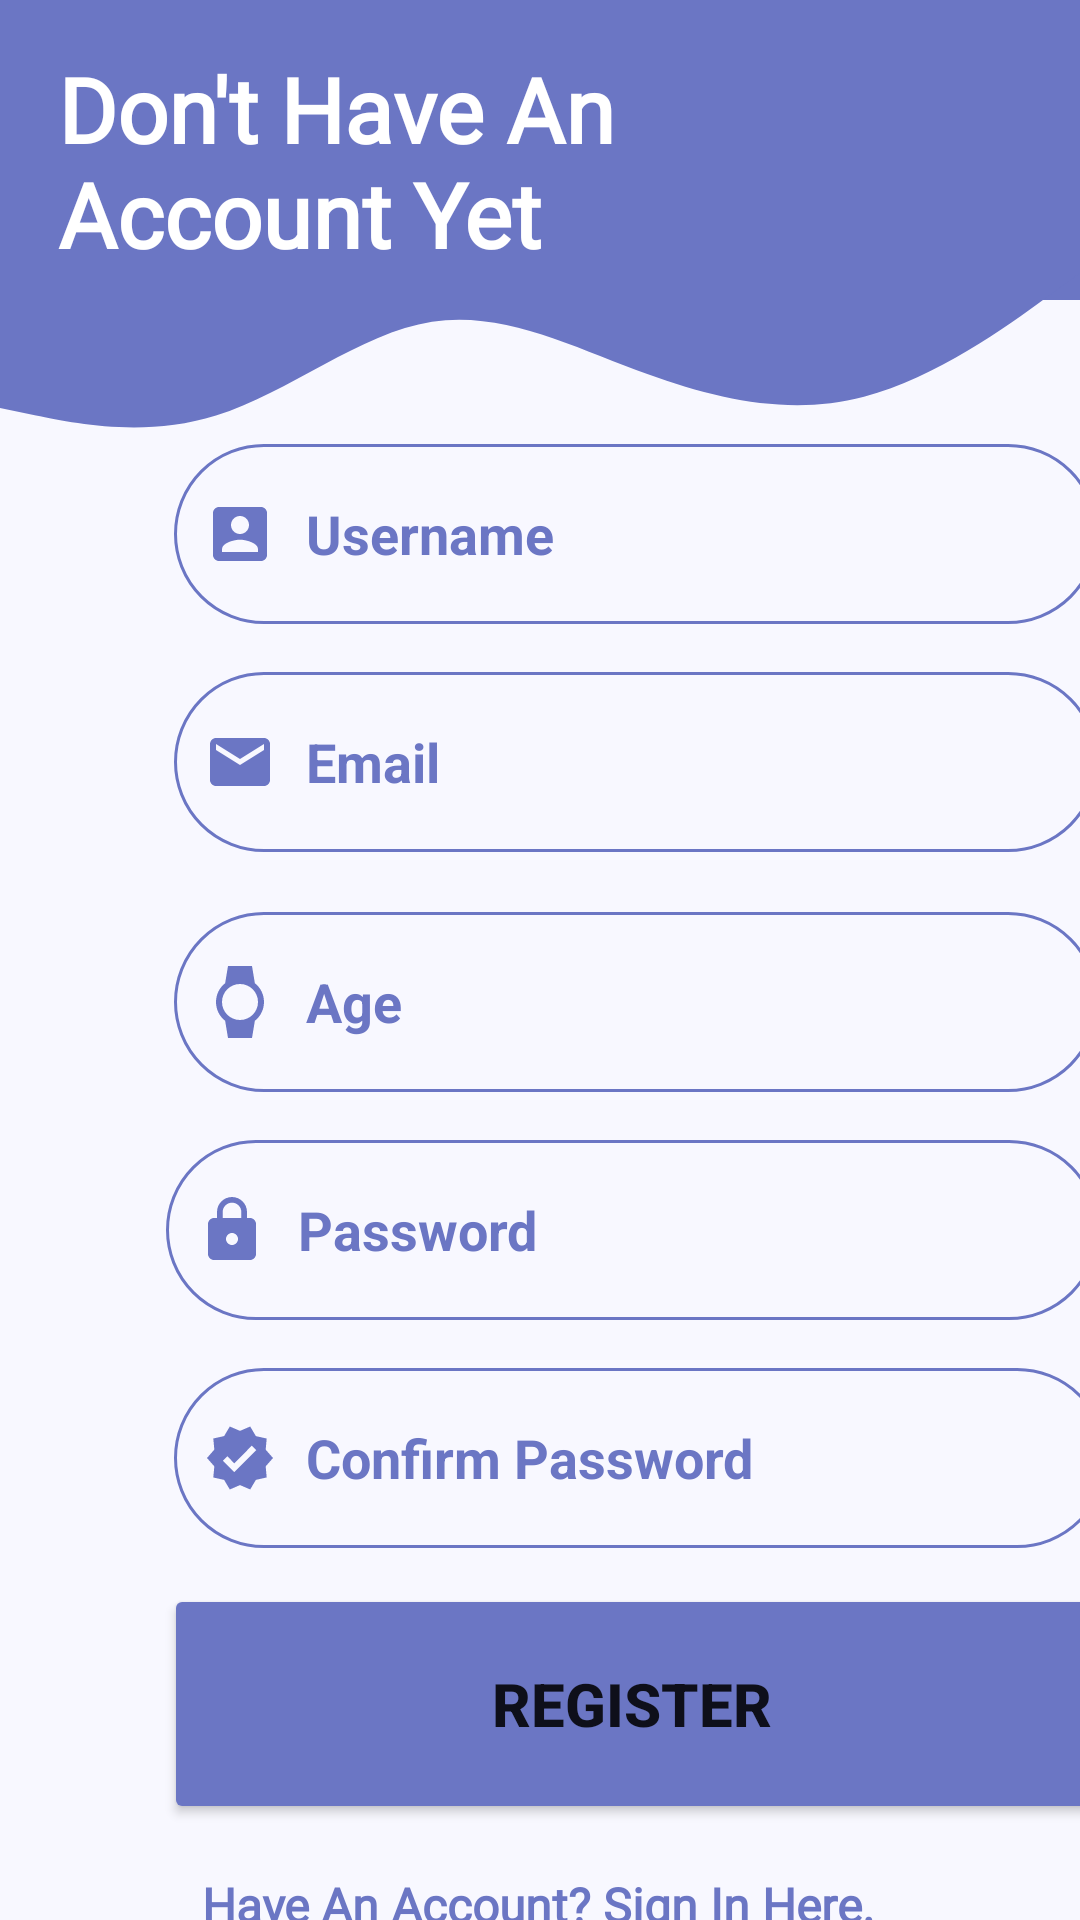

The Android layout XML behind this screen, and the referenced resources:
<!-- AndroidManifest.xml: application theme Theme.Assignment2_android -->
<!-- res/layout/activity_register.xml -->
<?xml version="1.0" encoding="utf-8"?>
<androidx.constraintlayout.widget.ConstraintLayout xmlns:android="http://schemas.android.com/apk/res/android"
    xmlns:app="http://schemas.android.com/apk/res-auto"
    xmlns:tools="http://schemas.android.com/tools"
    android:layout_width="match_parent"
    android:layout_height="match_parent"
    android:background="#F8F8FF"
    tools:context=".Register">

    <View
        android:id="@+id/view3"
        android:layout_width="wrap_content"
        android:layout_height="100dp"
        android:background="@color/colorPrimary3"
        app:layout_constraintEnd_toEndOf="parent"
        app:layout_constraintHorizontal_bias="0.0"
        app:layout_constraintStart_toStartOf="parent"
        app:layout_constraintTop_toTopOf="parent" />

    <View
        android:id="@+id/view4"
        android:layout_width="wrap_content"
        android:layout_height="75dp"
        android:layout_marginTop="76dp"
        android:background="@drawable/wave2"
        app:layout_constraintEnd_toEndOf="parent"
        app:layout_constraintHorizontal_bias="0.0"
        app:layout_constraintStart_toStartOf="parent"
        app:layout_constraintTop_toTopOf="parent" />

    <EditText
        android:id="@+id/userNameRegister"
        android:layout_width="308dp"
        android:layout_height="60dp"
        android:layout_marginStart="58dp"
        android:layout_marginTop="148dp"
        android:layout_marginEnd="143dp"
        android:background="@drawable/register_round"
        android:drawableStart="@drawable/ic_baseline_account_box_2"
        android:drawablePadding="10dp"
        android:ems="10"
        android:hint="@string/username"
        android:importantForAutofill="no"
        android:inputType="textPersonName"
        android:paddingStart="10dp"
        android:paddingEnd="10dp"
        android:textColorHint="@color/colorPrimary3"
        android:textColor="@color/colorPrimary3"
        android:textStyle="bold"
        app:layout_constraintEnd_toEndOf="parent"
        app:layout_constraintHorizontal_bias="0.0"
        app:layout_constraintStart_toStartOf="parent"
        app:layout_constraintTop_toTopOf="parent" />

    <EditText
        android:id="@+id/userAgeRegister"
        android:layout_width="308dp"
        android:layout_height="60dp"
        android:textColor="@color/colorPrimary3"
        android:layout_marginStart="58dp"
        android:layout_marginTop="304dp"
        android:layout_marginEnd="143dp"
        android:background="@drawable/register_round"
        android:drawableStart="@drawable/ic_baseline_watch_24"
        android:drawablePadding="10dp"
        android:ems="10"
        android:hint="@string/Age"
        android:importantForAutofill="no"
        android:inputType="textPersonName"
        android:paddingStart="10dp"
        android:paddingEnd="10dp"
        android:textColorHint="@color/colorPrimary3"
        android:textStyle="bold"
        app:layout_constraintEnd_toEndOf="parent"
        app:layout_constraintHorizontal_bias="0.0"
        app:layout_constraintStart_toStartOf="parent"
        app:layout_constraintTop_toTopOf="parent" />

    <EditText
        android:id="@+id/emailRegister"
        android:layout_width="308dp"
        android:layout_height="60dp"
        android:textColor="@color/colorPrimary3"
        android:layout_marginStart="58dp"
        android:layout_marginTop="224dp"
        android:layout_marginEnd="143dp"
        android:background="@drawable/register_round"
        android:drawableStart="@drawable/ic_baseline_email_24"
        android:drawablePadding="10dp"
        android:ems="10"
        android:hint="@string/registerEmail"
        android:importantForAutofill="no"
        android:inputType="textPersonName"
        android:paddingStart="10dp"
        android:paddingEnd="10dp"
        android:textColorHint="@color/colorPrimary3"
        android:textStyle="bold"
        app:layout_constraintEnd_toEndOf="parent"
        app:layout_constraintHorizontal_bias="0.0"
        app:layout_constraintStart_toStartOf="parent"
        app:layout_constraintTop_toTopOf="parent" />

    <EditText
        android:id="@+id/passwordRegister"
        android:layout_width="311dp"
        android:layout_height="60dp"
        android:textColor="@color/colorPrimary3"
        android:layout_marginStart="58dp"
        android:layout_marginTop="380dp"
        android:layout_marginEnd="143dp"
        android:background="@drawable/register_round"
        android:drawableStart="@drawable/ic_baseline_lock2"
        android:drawablePadding="10dp"
        android:ems="10"
        android:hint="@string/password"
        android:importantForAutofill="no"
        android:inputType="textPassword"
        android:paddingStart="10dp"
        android:paddingEnd="10dp"
        android:textColorHint="@color/colorPrimary3"

        android:textStyle="bold"
        app:layout_constraintEnd_toEndOf="parent"
        app:layout_constraintHorizontal_bias="0.019"
        app:layout_constraintStart_toStartOf="parent"
        app:layout_constraintTop_toTopOf="parent" />

    <EditText
        android:id="@+id/confirmPasswordRegister"
        android:layout_width="311dp"
        android:layout_height="60dp"
        android:layout_marginStart="58dp"
        android:layout_marginTop="456dp"
        android:layout_marginEnd="143dp"
        android:textColor="@color/colorPrimary3"
        android:background="@drawable/register_round"
        android:drawableStart="@drawable/ic_baseline_verified_24"
        android:drawablePadding="10dp"
        android:ems="10"
        android:hint="@string/confirmPassword"
        android:importantForAutofill="no"
        android:inputType="textPassword"
        android:paddingStart="10dp"
        android:paddingEnd="10dp"
        android:textColorHint="@color/colorPrimary3"
        android:textStyle="bold"
        app:layout_constraintEnd_toEndOf="parent"
        app:layout_constraintHorizontal_bias="0.0"
        app:layout_constraintStart_toStartOf="parent"
        app:layout_constraintTop_toTopOf="parent" />

    <Button
        android:id="@+id/registerButton"
        android:layout_width="312dp"
        android:layout_height="80dp"
        android:layout_marginStart="57dp"
        android:layout_marginTop="528dp"
        android:layout_marginEnd="260dp"
        android:backgroundTint="@color/colorPrimary3"
        android:text="@string/register"
        android:textAlignment="center"
        android:textSize="20sp"
        android:textStyle="bold"
        app:cornerRadius="100dp"
        app:layout_constraintEnd_toEndOf="parent"
        app:layout_constraintHorizontal_bias="0.009"
        app:layout_constraintStart_toStartOf="parent"
        app:layout_constraintTop_toTopOf="parent" />

    <ImageView
        android:id="@+id/imageView2"
        android:layout_width="75dp"
        android:layout_height="88dp"
        android:layout_marginTop="16dp"
        android:contentDescription="@string/appLogo"
        app:layout_constraintEnd_toEndOf="parent"
        app:layout_constraintHorizontal_bias="0.951"
        app:layout_constraintStart_toStartOf="parent"
        app:layout_constraintTop_toTopOf="parent"
        app:srcCompat="@drawable/ic_baseline_create_24" />

    <TextView
        android:id="@+id/textView8"
        android:layout_width="244dp"
        android:layout_height="85dp"
        android:layout_marginTop="16dp"
        android:fontFamily="@font/roboto_medium_italic"
        android:text="@string/registerTitle"
        android:textColor="@color/white"
        android:textSize="30sp"
        android:textStyle="bold"
        app:layout_constraintEnd_toEndOf="parent"
        app:layout_constraintHorizontal_bias="0.167"
        app:layout_constraintStart_toStartOf="parent"
        app:layout_constraintTop_toTopOf="parent" />


    <TextView
        android:id="@+id/register"
        android:layout_width="wrap_content"
        android:layout_height="wrap_content"
        android:layout_marginTop="624dp"
        android:fontFamily="@font/roboto_medium_italic"
        android:onClick="switchToLogIn"
        android:stateListAnimator="@android:animator/fade_out"
        android:text="@string/oldUser"
        android:textColor="@color/text_color2"
        android:textSize="16sp"
        android:textStyle="bold"
        app:layout_constraintEnd_toEndOf="parent"
        app:layout_constraintHorizontal_bias="0.497"
        app:layout_constraintStart_toStartOf="parent"
        app:layout_constraintTop_toTopOf="parent"
        tools:ignore="UsingOnClickInXml" />
</androidx.constraintlayout.widget.ConstraintLayout>
<!-- resources referenced by this layout -->
<resources>
  <color name="colorPrimary3">#6B76C4</color>
  <color name="white">#FFFFFFFF</color>
  <!-- drawable ic_baseline_account_box_2 (drawable) -->
  <vector xmlns:android="http://schemas.android.com/apk/res/android"
      android:width="24dp"
      android:height="24dp"
      android:viewportWidth="24"
      android:viewportHeight="24"
      android:tint="@color/colorPrimary3">
    <path
        android:fillColor="@android:color/white"
        android:pathData="M3,5v14c0,1.1 0.89,2 2,2h14c1.1,0 2,-0.9 2,-2L21,5c0,-1.1 -0.9,-2 -2,-2L5,3c-1.11,0 -2,0.9 -2,2zM15,9c0,1.66 -1.34,3 -3,3s-3,-1.34 -3,-3 1.34,-3 3,-3 3,1.34 3,3zM6,17c0,-2 4,-3.1 6,-3.1s6,1.1 6,3.1v1L6,18v-1z"/>
  </vector>
  <!-- drawable ic_baseline_email_24 (drawable) -->
  <vector xmlns:android="http://schemas.android.com/apk/res/android"
      android:width="24dp"
      android:height="24dp"
      android:viewportWidth="24"
      android:viewportHeight="24"
      android:tint="@color/colorPrimary3">
    <path
        android:fillColor="@android:color/white"
        android:pathData="M20,4L4,4c-1.1,0 -1.99,0.9 -1.99,2L2,18c0,1.1 0.9,2 2,2h16c1.1,0 2,-0.9 2,-2L22,6c0,-1.1 -0.9,-2 -2,-2zM20,8l-8,5 -8,-5L4,6l8,5 8,-5v2z"/>
  </vector>
  <!-- drawable ic_baseline_watch_24 (drawable) -->
  <vector xmlns:android="http://schemas.android.com/apk/res/android"
      android:width="24dp"
      android:height="24dp"
      android:viewportWidth="24"
      android:viewportHeight="24"
      android:tint="@color/colorPrimary3">
    <path
        android:fillColor="@android:color/white"
        android:pathData="M20,12c0,-2.54 -1.19,-4.81 -3.04,-6.27L16,0H8l-0.95,5.73C5.19,7.19 4,9.45 4,12s1.19,4.81 3.05,6.27L8,24h8l0.96,-5.73C18.81,16.81 20,14.54 20,12zM6,12c0,-3.31 2.69,-6 6,-6s6,2.69 6,6 -2.69,6 -6,6 -6,-2.69 -6,-6z"/>
  </vector>
  <!-- drawable register_round (drawable) -->
  <?xml version="1.0" encoding="utf-8"?>
  <shape android:shape = "rectangle" xmlns:android="http://schemas.android.com/apk/res/android">
      <stroke
          android:color = "@color/colorPrimary3"
          android:width = "1dp"/>
      <corners android:radius = "100dp"/>
  </shape>
  <!-- drawable wave2 (drawable-v24) -->
  <vector xmlns:android="http://schemas.android.com/apk/res/android"
      android:width="1440dp"
      android:height="320dp"
      android:viewportWidth="1440"
      android:viewportHeight="320">
    <path
        android:pathData="M0,256L48,266.7C96,277 192,299 288,266.7C384,235 480,149 576,133.3C672,117 768,171 864,208C960,245 1056,267 1152,240C1248,213 1344,139 1392,101.3L1440,64L1440,0L1392,0C1344,0 1248,0 1152,0C1056,0 960,0 864,0C768,0 672,0 576,0C480,0 384,0 288,0C192,0 96,0 48,0L0,0Z"
        android:fillColor="@color/colorPrimary3"/>
  </vector>
  <string name="Age">Age</string>
  <string name="appLogo" />
  <string name="confirmPassword">Confirm Password</string>
  <string name="oldUser">Have An Account? Sign In Here.</string>
  <string name="password">Password</string>
  <string name="register">Register</string>
  <string name="registerEmail">Email</string>
  <string name="registerTitle">Don\'t Have An Account Yet</string>
  <string name="username">Username</string>
  <style name="Theme.Assignment2_android" parent="Theme.MaterialComponents.DayNight.NoActionBar">
          
          <item name="colorPrimary">@color/purple_500</item>
          <item name="colorPrimaryVariant">@color/purple_700</item>
          <item name="colorOnPrimary">@color/white</item>
          
          <item name="colorSecondary">@color/teal_200</item>
          <item name="colorSecondaryVariant">@color/teal_700</item>
          <item name="colorOnSecondary">@color/black</item>
          
          <item name="android:statusBarColor" tools:targetApi="l">?attr/colorPrimaryVariant</item>
          
      </style>
  <color name="purple_500">#FF6200EE</color>
  <color name="purple_700">#FF3700B3</color>
  <color name="teal_200">#FF03DAC5</color>
  <color name="teal_700">#FF018786</color>
  <color name="black">#FF000000</color>
</resources>
